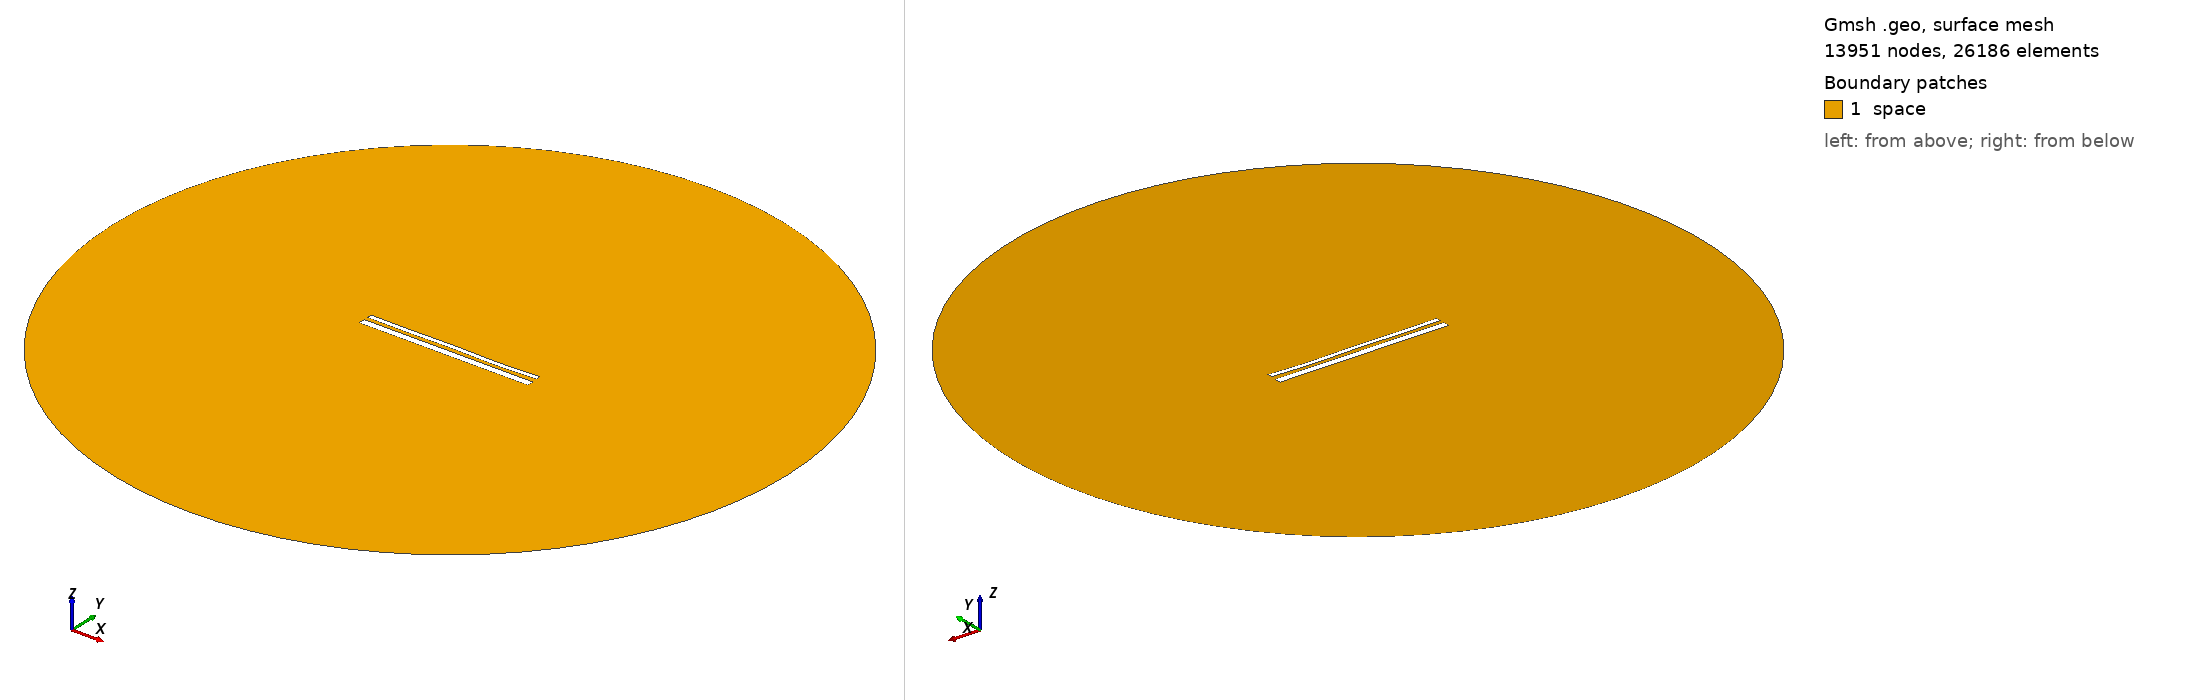

Gmsh geometry script, surface-meshed: 13951 nodes, 26186 surface elements. Boundary patches (legend numbers): 1 space. Left view from above one corner, right view from below the opposite corner. Legend entries are the model's physical surfaces. The drawing asked Gmsh for element sizes between 1% and 20% of the model's largest extent; the script's own settings can give other sizes.

=== 14041.geo (drawn) ===
//---------------------------------------
// Geometry kernel
//---------------------------------------

SetFactory("OpenCASCADE");



//---------------------------------------
// Parameters of the geometry
//---------------------------------------

// Overetch of the upper plate
overetch = 0.5;

// Distance between the plates
distance = 2.0;

// Discretization over the x axis (for the deformation)
nx = 50; 

// Length of the plate
L = 100 - overetch; 

// Number of modes
n = 4; 

// 1st mode coefficient
coeff(1) = 0.0;
beta(1) = 0.596864 * 3.1415926535 / L;

// 2nd mode coefficient
coeff(2) = -0.075;
beta(2) = 1.49418 * 3.1415926535 / L;

// 3rd mode coefficient
coeff(3) = 0.07499999999999998;
beta(3) = 2.50025 * 3.1415926535 / L;

// 4th mode coefficient
coeff(4) = -0.15;
beta(4) = 3.49999 * 3.1415926535 / L;



//---------------------------------------
// Upper plate (deformed rectangle)
//---------------------------------------

// Coordiantes of the upper plate
xmin = -50;
xmax = 50 - overetch;

// Height of the upper plate
yheight = 4 - 2 * overetch;

// Indexes of the points
UpperID[] = {};
LowerID[] = {};
LeftID[] = {};
RightID[] = {};

// Point index
p = 1;

// Horizontal edges
For i In {1:nx}
    x = xmin + (i-1)*(xmax - xmin)/(nx-1);

    y_bottom = distance / 2 + overetch;
    For j In {1:n}
        C = (Cosh(beta(j)*L) + Cos(beta(j)*L)) / (Sinh(beta(j)*L) + Sin(beta(j)*L));
        y_bottom  = y_bottom + coeff(j) * (Cosh(beta(j)*(x+50)) - Cos(beta(j)*(x+50)) - C * (Sinh(beta(j)*(x+50)) - Sin(beta(j)*(x+50))));
    EndFor

    y_top = y_bottom + yheight;

    Point(p) = {x, y_top, 0, 1.0};
    UpperID[i] = p;
    p = p + 1;

    Point(p) = {x, y_bottom, 0, 1.0};
    LowerID[i] = p;
    p = p + 1;
EndFor

// Create point lists
UpperPts[] = {}; LowerPts[] = {};
For i In {1:nx}
  UpperPts[] += {UpperID[i]};
  LowerPts[] += {LowerID[i]};
EndFor

// Build splines
Spline(1) = {UpperPts[]};
Spline(2) = {LowerPts[]};
Line(3) = {LowerPts[nx-1], UpperPts[nx-1]};
Line(4) = {LowerPts[0], UpperPts[0]};

// Build the plane surface
Curve Loop(1) = {2, 3, -1, -4};
Plane Surface(1) = {1};



//---------------------------------------
// Lower plate (rectangle)
//---------------------------------------

// Vertices
Point(1001) = {-50, -1, 0, 1.0};
Point(1002) = { 50, -1, 0, 1.0};
Point(1003) = { 50,  -5, 0, 1.0};
Point(1004) = {-50,  -5, 0, 1.0};

// Edges
Line(5) = {1001, 1002};
Line(6) = {1002, 1003};
Line(7) = {1003, 1004};
Line(8) = {1004, 1001};

// Plane surface
Line Loop(2) = {5, 6, 7, 8};
Plane Surface(2) = {2}; 



//---------------------------------------
// Outer (fictious) boundary
//---------------------------------------

// Points
Point(1005) = {0, 0, 0};       // Center
Point(1006) = {200, 0, 0};     // Start point
Point(1007) = {0, 200, 0};     // 90 degrees
Point(1008) = {-200, 0, 0};    // 180 degrees
Point(1009) = {0, -200, 0};    // 270 degrees

// Circle arcs (each needs start, center, end)
Circle(9) = {1006, 1005, 1007};
Circle(10) = {1007, 1005, 1008};
Circle(11) = {1008, 1005, 1009};
Circle(12) = {1009, 1005, 1006};

// Plane surface for the entire domain
Curve Loop(3) = {9, 10, 11, 12};
Surface(3) = {3};

// Subtract the plates from the whole domain to obtain the actual domain where we want to solve the equations
BooleanDifference{ Surface{3}; Delete; }{ Surface{1}; Surface{2}; Delete; }




//---------------------------------------
// Transfinite Lines/Curves
//---------------------------------------

// Set the number of points on the boundaries
r = 7;

// Plates
Transfinite Curve {1, 2} = 50*r Using Progression 1;
Transfinite Curve {3, 4} = 2*r Using Progression 1;
Transfinite Line {5, 7} = 50*r Using Progression 1;
Transfinite Line {6, 8} = 2*r Using Progression 1;

// Outer boundary
Transfinite Line {9, 10, 11, 12} = 20 Using Progression 1;



//---------------------------------------
// Physical groups
//---------------------------------------                

// Physical curves (boundaries)
Physical Line("force_segment", 10) = {2};
Physical Line("upper_plate", 11) = {1, 3, 4};
Physical Line("lower_plate", 12) = {5, 6, 7, 8};
Physical Line("boundary", 20) = {9, 10, 11, 12};

// Physical Surfaces
Physical Surface("space", 30) = {3};



//---------------------------------------
// 6. Generate the Mesh
//---------------------------------------

// 2D mesh generation
Mesh 2;
